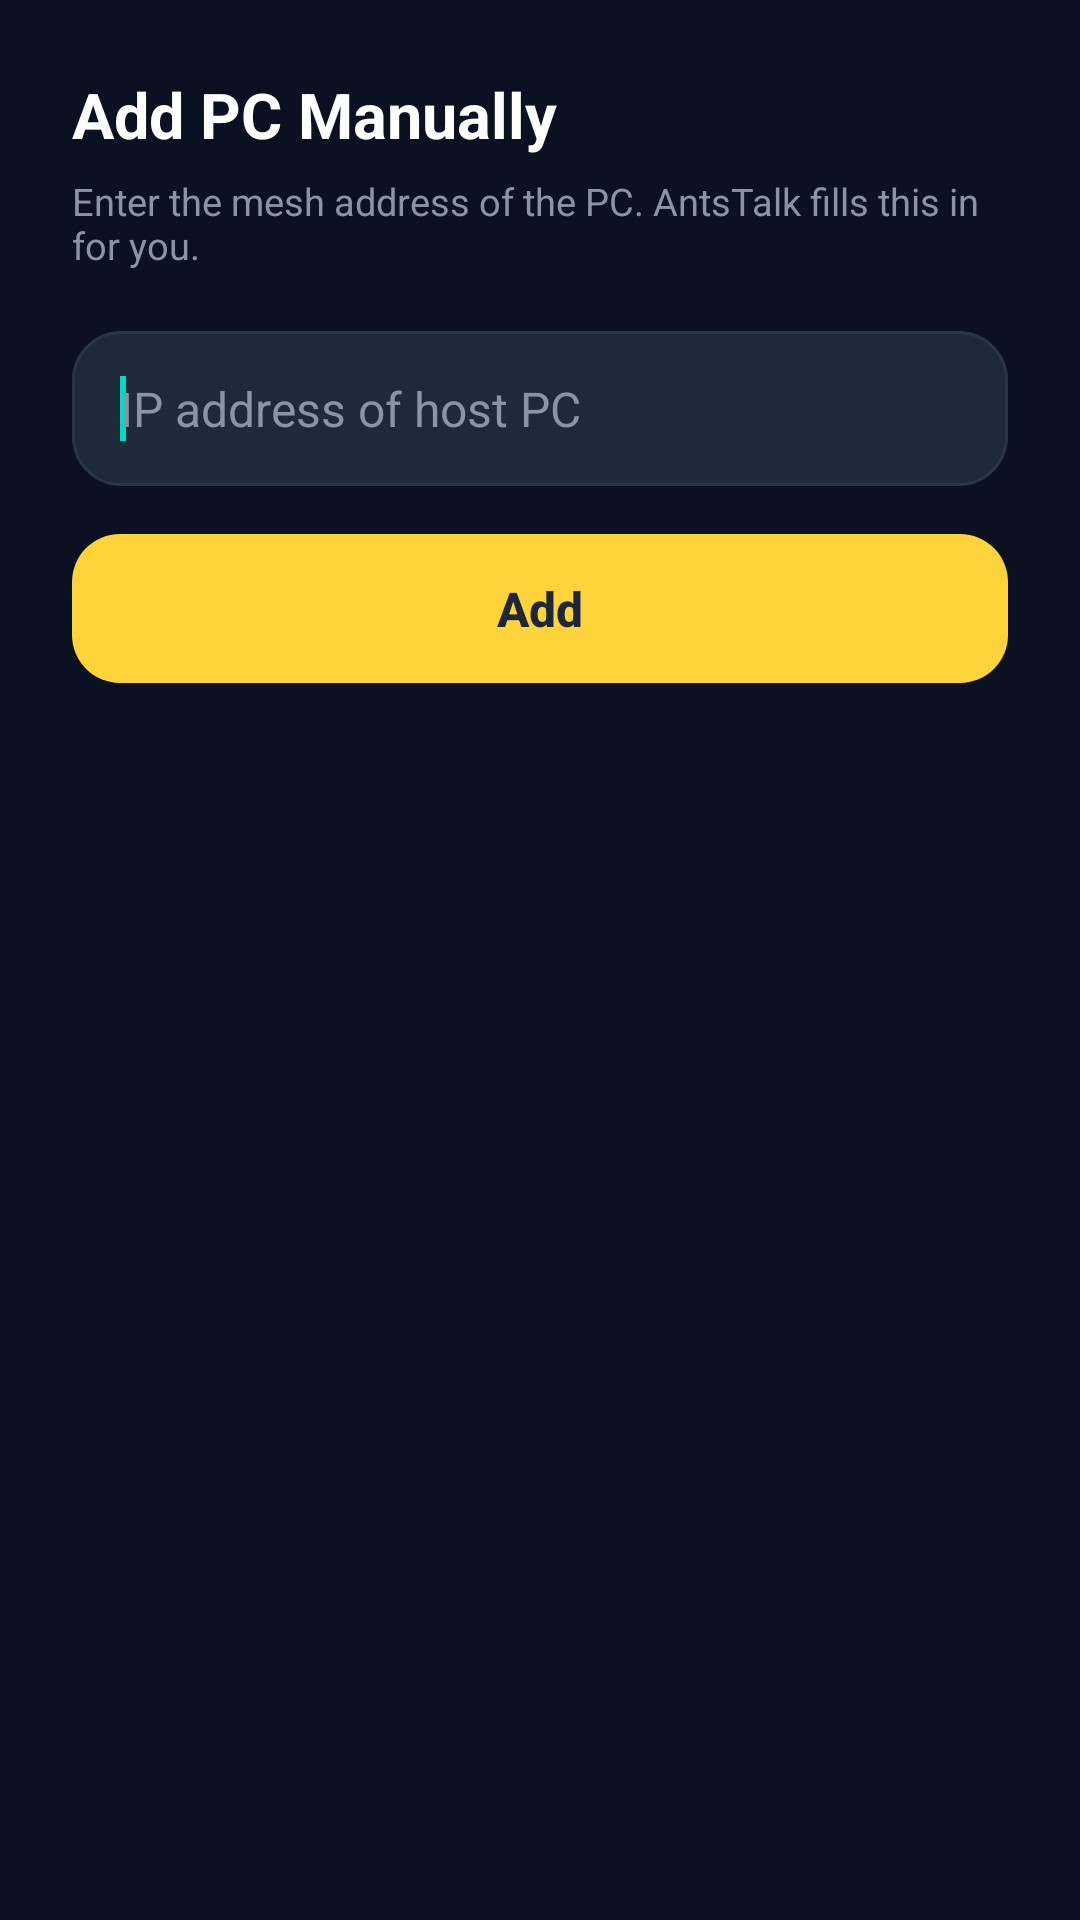

Here is an Android app screen rendered from its layout file. Give the layout XML and the strings, colors and styles it references.
<!-- AndroidManifest.xml: application theme AppTheme -->
<!-- res/layout/activity_add_computer_manually.xml -->
<?xml version="1.0" encoding="utf-8"?>
<RelativeLayout xmlns:android="http://schemas.android.com/apk/res/android"
    xmlns:tools="http://schemas.android.com/tools"
    android:layout_width="match_parent"
    android:layout_height="match_parent"
    android:background="@color/ants_bg"
    android:fitsSystemWindows="true"
    tools:context=".preferences.AddComputerManually">

    
    <RelativeLayout
        android:layout_width="match_parent"
        android:layout_height="wrap_content"
        android:padding="24dp">

    <TextView
        android:id="@+id/manuallyAddPcText"
        android:layout_width="wrap_content"
        android:layout_height="wrap_content"
        android:layout_alignParentTop="true"
        android:preferKeepClear="true"
        android:text="@string/title_add_pc"
        android:textColor="@color/ants_text"
        android:textSize="21sp"
        android:textStyle="bold" />

    <TextView
        android:id="@+id/manuallyAddPcHint"
        android:layout_width="match_parent"
        android:layout_height="wrap_content"
        android:layout_below="@+id/manuallyAddPcText"
        android:layout_marginTop="6dp"
        android:text="@string/hint_add_pc_address"
        android:textColor="@color/ants_text_faint"
        android:textSize="12.5sp" />

    <EditText
        android:id="@+id/hostTextView"
        android:layout_width="match_parent"
        android:layout_height="wrap_content"
        android:layout_below="@+id/manuallyAddPcHint"
        android:layout_marginTop="20dp"
        android:background="@drawable/ants_field"
        android:hint="@string/ip_hint"
        android:inputType="textNoSuggestions"
        android:paddingStart="16dp"
        android:paddingTop="15dp"
        android:paddingEnd="16dp"
        android:paddingBottom="15dp"
        android:preferKeepClear="true"
        android:singleLine="true"
        android:textColor="@color/ants_text"
        android:textColorHint="@color/ants_text_faint"
        android:textSize="16sp">

        <requestFocus />
    </EditText>

    <Button
        android:id="@+id/addPcButton"
        android:layout_width="match_parent"
        android:layout_height="wrap_content"
        android:layout_below="@+id/hostTextView"
        android:layout_marginTop="16dp"
        android:background="@drawable/ants_button"
        android:paddingTop="14dp"
        android:paddingBottom="14dp"
        android:preferKeepClear="true"
        android:stateListAnimator="@null"
        android:text="@string/action_add_pc"
        android:textAllCaps="false"
        android:textColor="@color/ants_on_accent"
        android:textSize="16sp"
        android:textStyle="bold" />

    </RelativeLayout>
</RelativeLayout>
<!-- resources referenced by this layout -->
<resources>
  <color name="ants_bg">#FF0B1120</color>
  <color name="ants_on_accent">#FF1D2738</color>
  <color name="ants_text">#FFFFFFFF</color>
  <color name="ants_text_faint">#FF8A94A6</color>
  <!-- drawable ants_button (drawable) -->
  <?xml version="1.0" encoding="utf-8"?>
  <ripple xmlns:android="http://schemas.android.com/apk/res/android"
      android:color="#33000000">
      <item>
          <shape android:shape="rectangle">
              <solid android:color="@color/ants_accent" />
              <corners android:radius="16dp" />
          </shape>
      </item>
  </ripple>
  <!-- drawable ants_field (drawable) -->
  <?xml version="1.0" encoding="utf-8"?>
  <shape xmlns:android="http://schemas.android.com/apk/res/android"
      android:shape="rectangle">
      <solid android:color="@color/ants_surface_alt" />
      <corners android:radius="16dp" />
      <stroke android:width="1dp" android:color="@color/ants_divider" />
  </shape>
  <string name="action_add_pc">Add</string>
  <string name="hint_add_pc_address">Enter the mesh address of the PC. AntsTalk fills this in for you.</string>
  <string name="ip_hint">IP address of host PC</string>
  <string name="title_add_pc">Add PC Manually</string>
  <color name="ants_accent">#FFFFD43B</color>
  <color name="ants_surface_alt">#FF1E2A38</color>
  <color name="ants_divider">#FF2A3648</color>
</resources>
